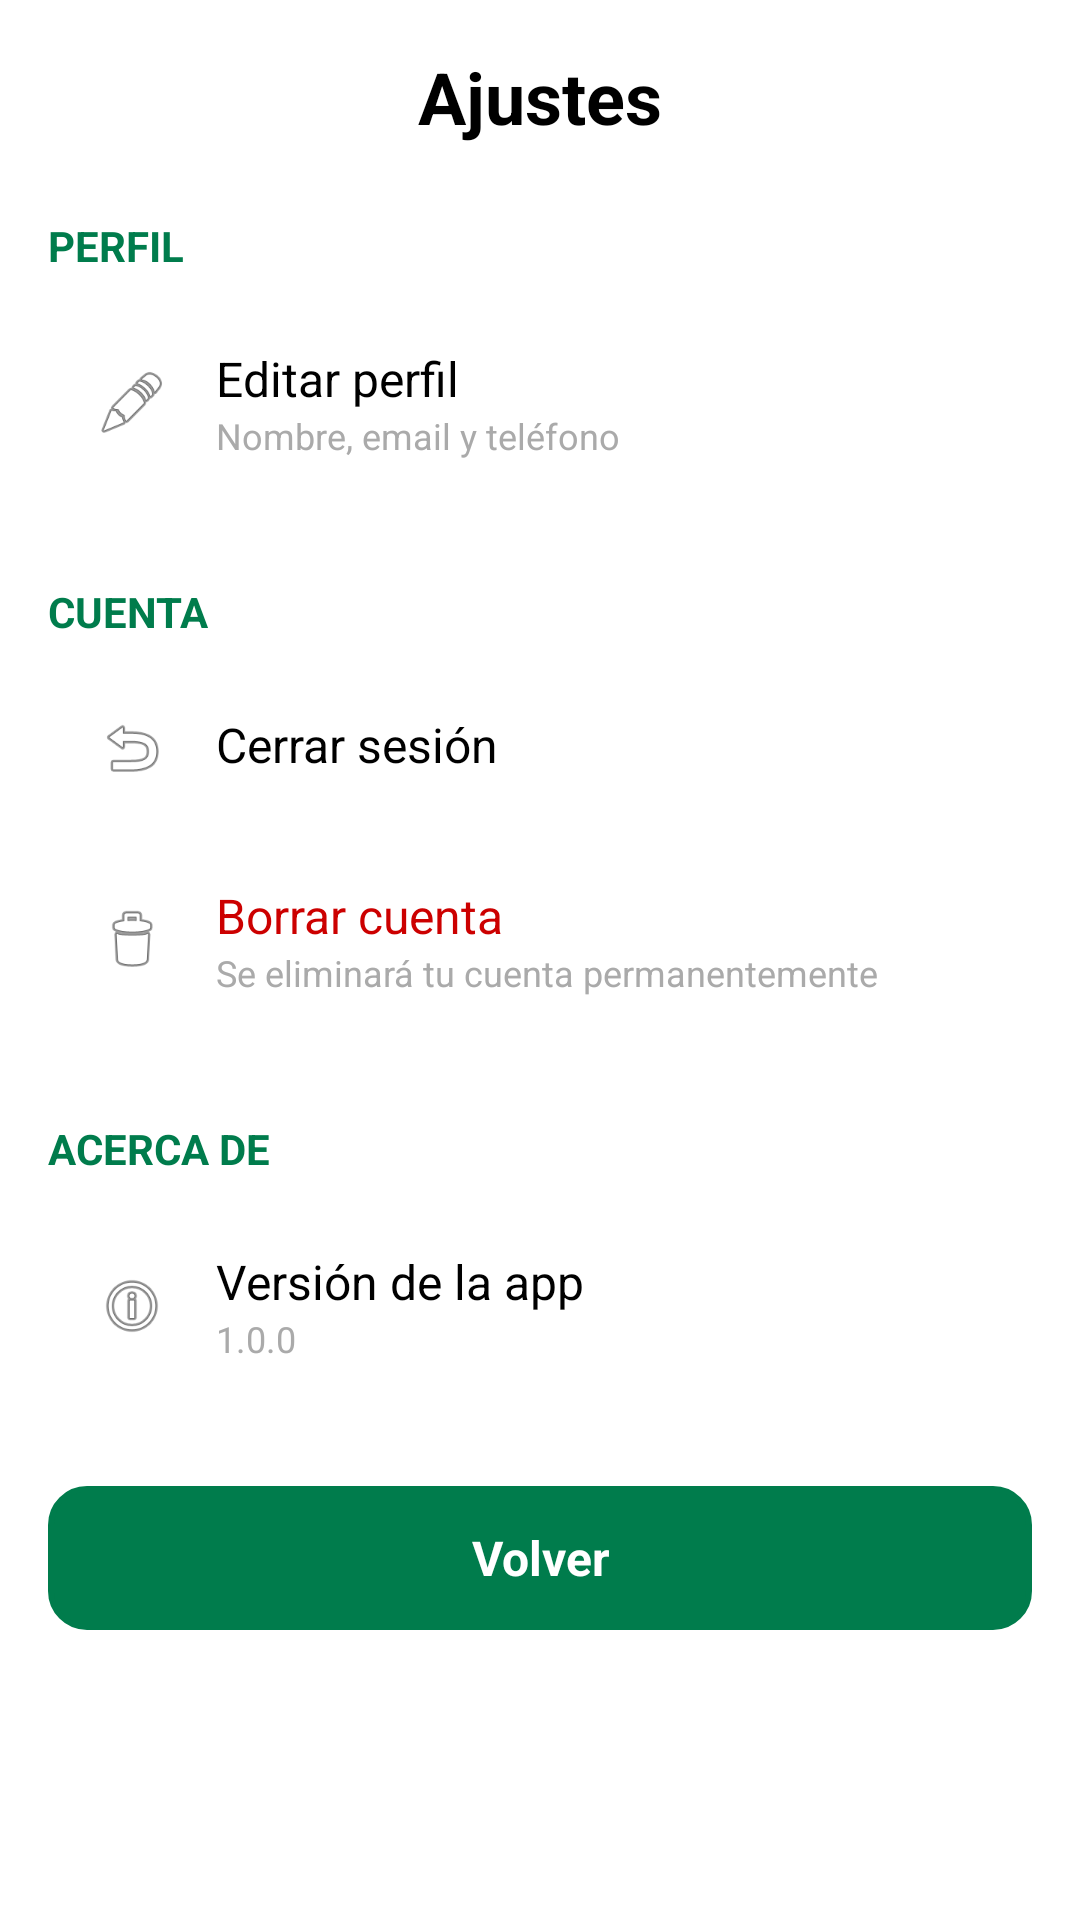

This screen was rendered from an Android layout file. Write that file and the resources it references.
<!-- AndroidManifest.xml: application theme Theme.Projecte_M07 -->
<!-- res/layout/activity_ajustes.xml -->
<?xml version="1.0" encoding="utf-8"?>

<ScrollView xmlns:android="http://schemas.android.com/apk/res/android"
    android:layout_width="match_parent"
    android:layout_height="match_parent"
    android:background="@android:color/background_light">

    <LinearLayout
        android:layout_width="match_parent"
        android:layout_height="wrap_content"
        android:orientation="vertical"
        android:padding="16dp">

        <TextView
            android:layout_width="match_parent"
            android:layout_height="wrap_content"
            android:text="@string/titulo_ajustes"
            android:textSize="24sp"
            android:textStyle="bold"
            android:textColor="@android:color/black"
            android:gravity="center"
            android:layout_marginBottom="24dp" />

        
        <TextView
            android:layout_width="match_parent"
            android:layout_height="wrap_content"
            android:text="@string/subtitulo_perfil"
            android:textSize="14sp"
            android:textStyle="bold"
            android:textColor="@color/green_primary"
            android:layout_marginBottom="8dp" />

        <LinearLayout
            android:id="@+id/perfil_layout"
            android:layout_width="match_parent"
            android:layout_height="wrap_content"
            android:orientation="horizontal"
            android:background="@android:drawable/list_selector_background"
            android:padding="16dp"
            android:clickable="true"
            android:focusable="true"
            android:layout_marginBottom="1dp">

            <ImageView
                android:layout_width="24dp"
                android:layout_height="24dp"
                android:src="@android:drawable/ic_menu_edit"
                android:layout_gravity="center_vertical"
                android:layout_marginEnd="16dp" />

            <LinearLayout
                android:layout_width="0dp"
                android:layout_height="wrap_content"
                android:layout_weight="1"
                android:orientation="vertical">

                <TextView
                    android:layout_width="wrap_content"
                    android:layout_height="wrap_content"
                    android:text="@string/botton_editar_perfil"
                    android:textSize="16sp"
                    android:textColor="@android:color/black" />

                <TextView
                    android:layout_width="wrap_content"
                    android:layout_height="wrap_content"
                    android:text="@string/subtitulo_boton_editar_perfil"
                    android:textSize="12sp"
                    android:textColor="@android:color/darker_gray" />
            </LinearLayout>
        </LinearLayout>

        
        <TextView
            android:layout_width="match_parent"
            android:layout_height="wrap_content"
            android:text="@string/subtitulo_cuenta"
            android:textSize="14sp"
            android:textStyle="bold"
            android:textColor="@color/green_primary"
            android:layout_marginTop="24dp"
            android:layout_marginBottom="8dp" />

        <LinearLayout
            android:id="@+id/logout_layout"
            android:layout_width="match_parent"
            android:layout_height="wrap_content"
            android:orientation="horizontal"
            android:background="@android:drawable/list_selector_background"
            android:padding="16dp"
            android:clickable="true"
            android:focusable="true"
            android:layout_marginBottom="1dp">

            <ImageView
                android:layout_width="24dp"
                android:layout_height="24dp"
                android:src="@android:drawable/ic_menu_revert"
                android:layout_gravity="center_vertical"
                android:layout_marginEnd="16dp" />

            <TextView
                android:layout_width="wrap_content"
                android:layout_height="wrap_content"
                android:text="@string/boton_cerrar_sesion"
                android:textSize="16sp"
                android:textColor="@android:color/black" />
        </LinearLayout>

        <LinearLayout
            android:id="@+id/borrar_cuenta_layout"
            android:layout_width="match_parent"
            android:layout_height="wrap_content"
            android:orientation="horizontal"
            android:background="@android:drawable/list_selector_background"
            android:padding="16dp"
            android:clickable="true"
            android:focusable="true"
            android:layout_marginBottom="1dp">

            <ImageView
                android:layout_width="24dp"
                android:layout_height="24dp"
                android:src="@android:drawable/ic_menu_delete"
                android:layout_gravity="center_vertical"
                android:layout_marginEnd="16dp" />

            <LinearLayout
                android:layout_width="0dp"
                android:layout_height="wrap_content"
                android:layout_weight="1"
                android:orientation="vertical">

                <TextView
                    android:layout_width="wrap_content"
                    android:layout_height="wrap_content"
                    android:text="@string/boton_borrar_cuenta"
                    android:textSize="16sp"
                    android:textColor="@android:color/holo_red_dark" />

                <TextView
                    android:layout_width="wrap_content"
                    android:layout_height="wrap_content"
                    android:text="@string/subtitulo_boton_borrar_cuenta"
                    android:textSize="12sp"
                    android:textColor="@android:color/darker_gray" />
            </LinearLayout>
        </LinearLayout>

        
        <TextView
            android:layout_width="match_parent"
            android:layout_height="wrap_content"
            android:text="@string/subtitulo_acercade"
            android:textSize="14sp"
            android:textStyle="bold"
            android:textColor="@color/green_primary"
            android:layout_marginTop="24dp"
            android:layout_marginBottom="8dp" />

        <LinearLayout
            android:layout_width="match_parent"
            android:layout_height="wrap_content"
            android:orientation="horizontal"
            android:padding="16dp"
            android:layout_marginBottom="1dp">

            <ImageView
                android:layout_width="24dp"
                android:layout_height="24dp"
                android:src="@android:drawable/ic_menu_info_details"
                android:layout_gravity="center_vertical"
                android:layout_marginEnd="16dp" />

            <LinearLayout
                android:layout_width="0dp"
                android:layout_height="wrap_content"
                android:layout_weight="1"
                android:orientation="vertical">

                <TextView
                    android:layout_width="wrap_content"
                    android:layout_height="wrap_content"
                    android:text="@string/boton_version_app"
                    android:textSize="16sp"
                    android:textColor="@android:color/black" />

                <TextView
                    android:layout_width="wrap_content"
                    android:layout_height="wrap_content"
                    android:text="@string/num_version"
                    android:textSize="12sp"
                    android:textColor="@android:color/darker_gray" />
            </LinearLayout>
        </LinearLayout>

        
        <Button
            android:id="@+id/btn_volver"
            android:layout_width="match_parent"
            android:layout_height="wrap_content"
            android:text="@string/boton_volver_ajustes"
            android:layout_marginTop="24dp"
            android:backgroundTint="@color/green_primary"
            android:textColor="@android:color/white"
            android:textSize="16sp"
            android:minHeight="48dp" />

        <View
            android:layout_width="match_parent"
            android:layout_height="32dp" />

    </LinearLayout>
</ScrollView>
<!-- resources referenced by this layout -->
<resources>
  <color name="green_primary">#FF007C4C</color>
  <string name="boton_borrar_cuenta">Borrar cuenta</string>
  <string name="boton_cerrar_sesion">Cerrar sesión</string>
  <string name="boton_version_app">Versión de la app</string>
  <string name="boton_volver_ajustes">Volver</string>
  <string name="botton_editar_perfil">Editar perfil</string>
  <string name="num_version">1.0.0</string>
  <string name="subtitulo_acercade">ACERCA DE</string>
  <string name="subtitulo_boton_borrar_cuenta">Se eliminará tu cuenta permanentemente</string>
  <string name="subtitulo_boton_editar_perfil">Nombre, email y teléfono</string>
  <string name="subtitulo_cuenta">CUENTA</string>
  <string name="subtitulo_perfil">PERFIL</string>
  <string name="titulo_ajustes">Ajustes</string>
  <style name="Theme.Projecte_M07" parent="Base.Theme.Projecte_M07" />
  <style name="Base.Theme.Projecte_M07" parent="Theme.MaterialComponents.DayNight.NoActionBar">
          <item name="colorPrimary">@color/green_primary</item>
          <item name="colorPrimaryVariant">@color/green_primary</item>
          <item name="colorOnPrimary">@color/white</item>
          <item name="buttonStyle">@style/GreenBorderButton</item> 
      </style>
  <color name="white">#FFFFFFFF</color>
  <style name="GreenBorderButton" parent="android:Widget.Button">
          <item name="android:background">@drawable/button_green_border_ripple</item> 
          <item name="android:textColor">@color/green_primary</item>
          <item name="android:textStyle">bold</item> 
          <item name="android:textSize">18sp</item> 
      </style>
  <!-- drawable button_green_border_ripple (drawable) -->
  <ripple xmlns:android="http://schemas.android.com/apk/res/android"
      android:color="@color/green_primary">
      <item android:drawable="@drawable/button_green_border" />
  </ripple>
  <!-- drawable button_green_border (drawable) -->
  <?xml version="1.0" encoding="utf-8"?>
  
  <shape xmlns:android="http://schemas.android.com/apk/res/android"
      android:shape="rectangle">
      <solid android:color="@color/gray_medium" />
      <stroke
          android:width="2dp"
          android:color="@color/green_primary" />
      <corners android:radius="12dp" />
  </shape>
  <color name="gray_medium">#FFCCCCCC</color>
</resources>
